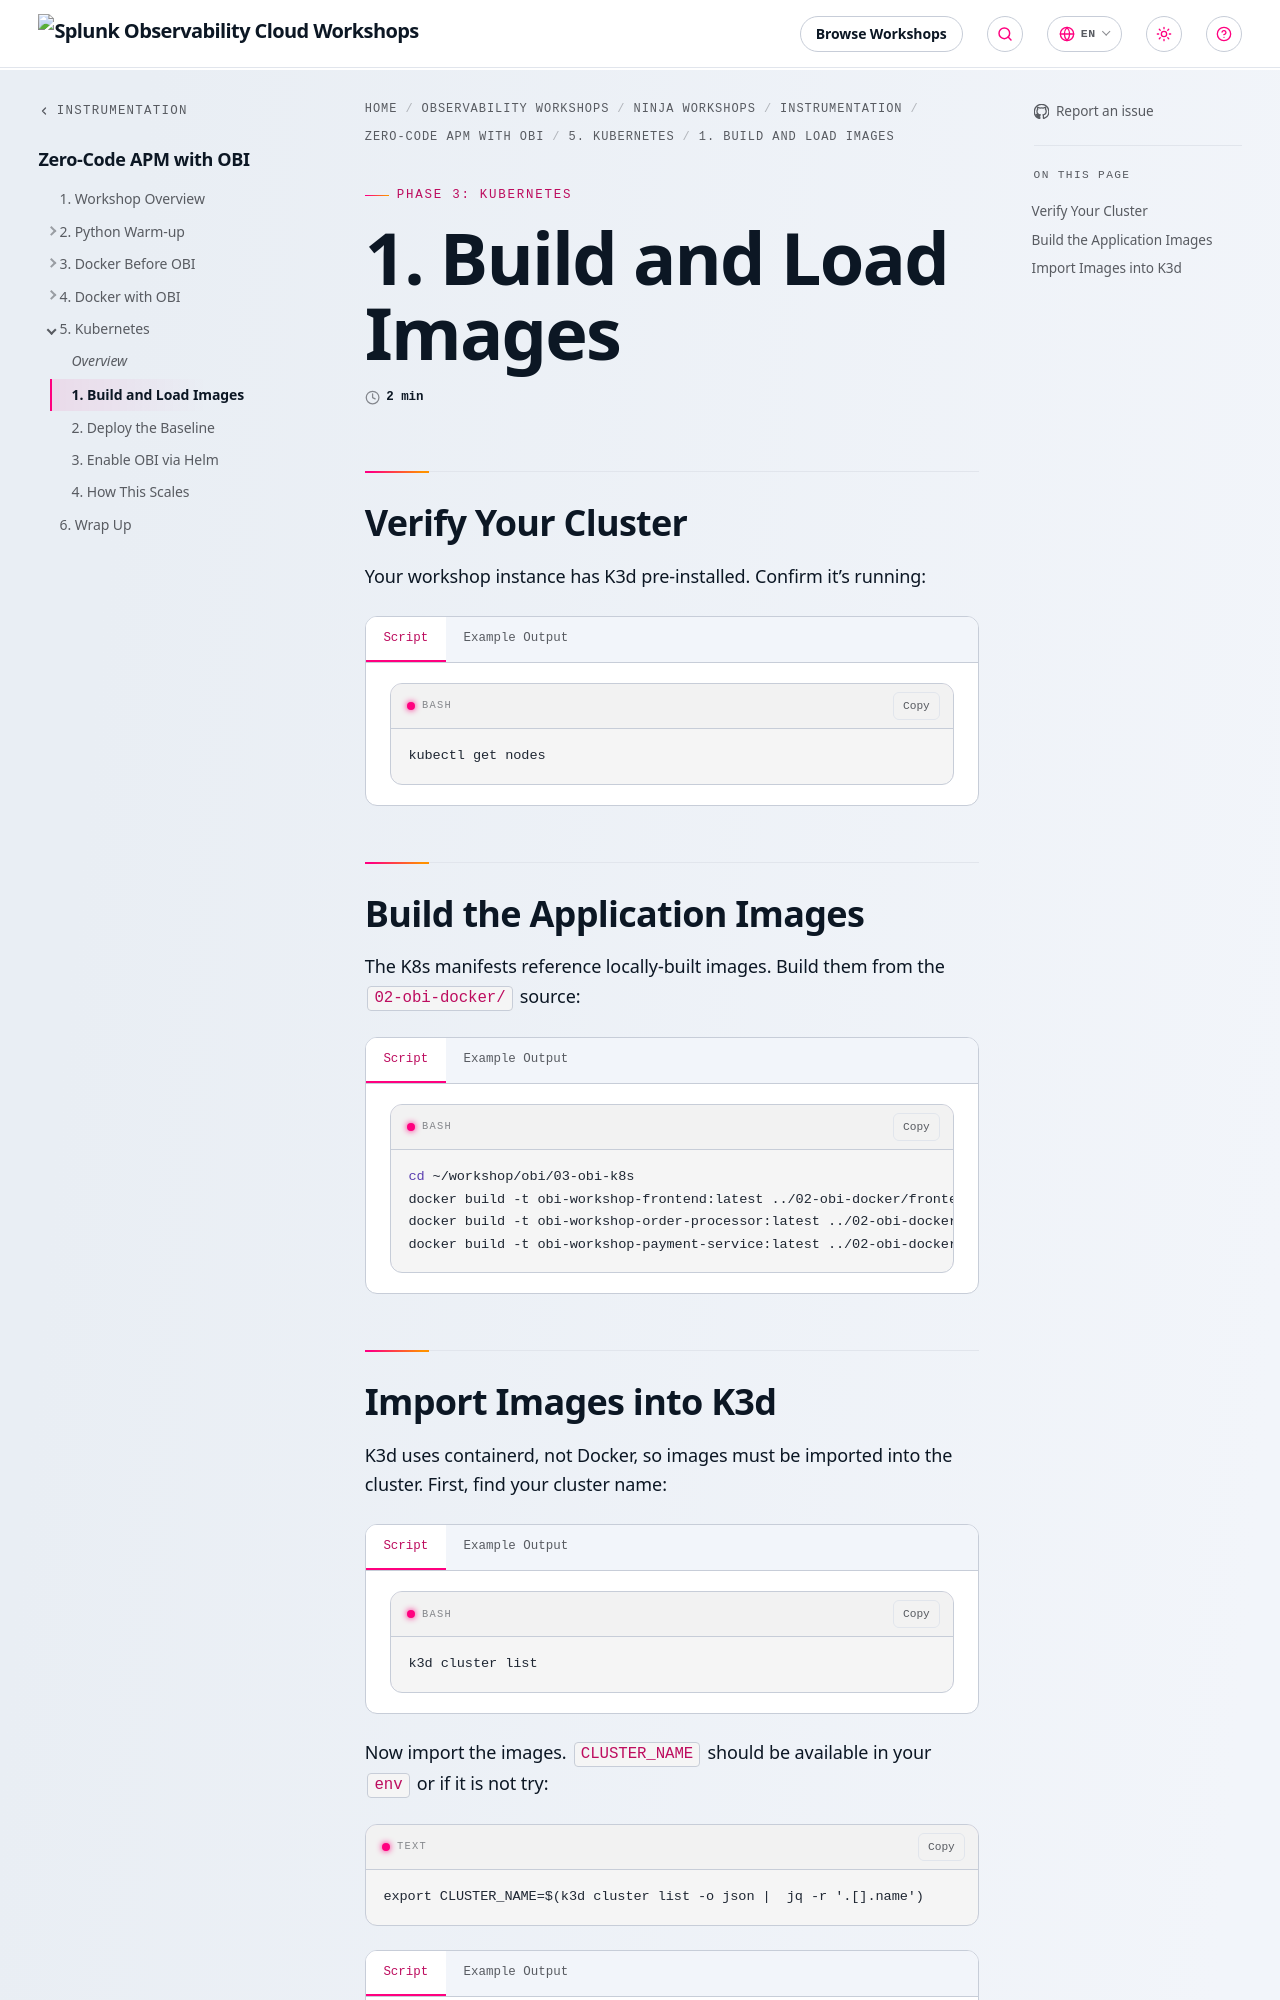

repository: splunk/observability-workshop · page: en/ninja-workshops/instrumentation/4-obi-ebpf/5-kubernetes/1-build-and-load-images/index.html · generator: mkdocs

---
title: 1. Build and Load Images
weight: 1
---

## Verify Your Cluster

Your workshop instance has K3d pre-installed. Confirm it's running:

{{< tabs >}}
{{% tab title="Script" %}}

``` bash
kubectl get nodes
```

{{% /tab %}}
{{% tab title="Example Output" %}}

``` text
NAME                            STATUS   ROLES                  AGE    VERSION
k3d-shw-ece9-cluster-agent-0    Ready    <none>                 4h6m   v1.33.4+k3s1
k3d-shw-ece9-cluster-agent-1    Ready    <none>                 4h6m   v1.33.4+k3s1
k3d-shw-ece9-cluster-server-0   Ready    control-plane,master   4h6m   v1.33.4+k3s1
```

{{% /tab %}}
{{< /tabs >}}

## Build the Application Images

The K8s manifests reference locally-built images. Build them from the `02-obi-docker/` source:

{{< tabs >}}
{{% tab title="Script" %}}

``` bash
cd ~/workshop/obi/03-obi-k8s
docker build -t obi-workshop-frontend:latest ../02-obi-docker/frontend
docker build -t obi-workshop-order-processor:latest ../02-obi-docker/order-processor
docker build -t obi-workshop-payment-service:latest ../02-obi-docker/payment-service
```

{{% /tab %}}
{{% tab title="Example Output" %}}

``` text
[+] Building 8.2s (10/10) FINISHED
 => => naming to docker.io/library/obi-workshop-frontend:latest
[+] Building 12.1s (11/11) FINISHED
 => => naming to docker.io/library/obi-workshop-order-processor:latest
[+] Building 11.8s (11/11) FINISHED
 => => naming to docker.io/library/obi-workshop-payment-service:latest
```

{{% /tab %}}
{{< /tabs >}}
